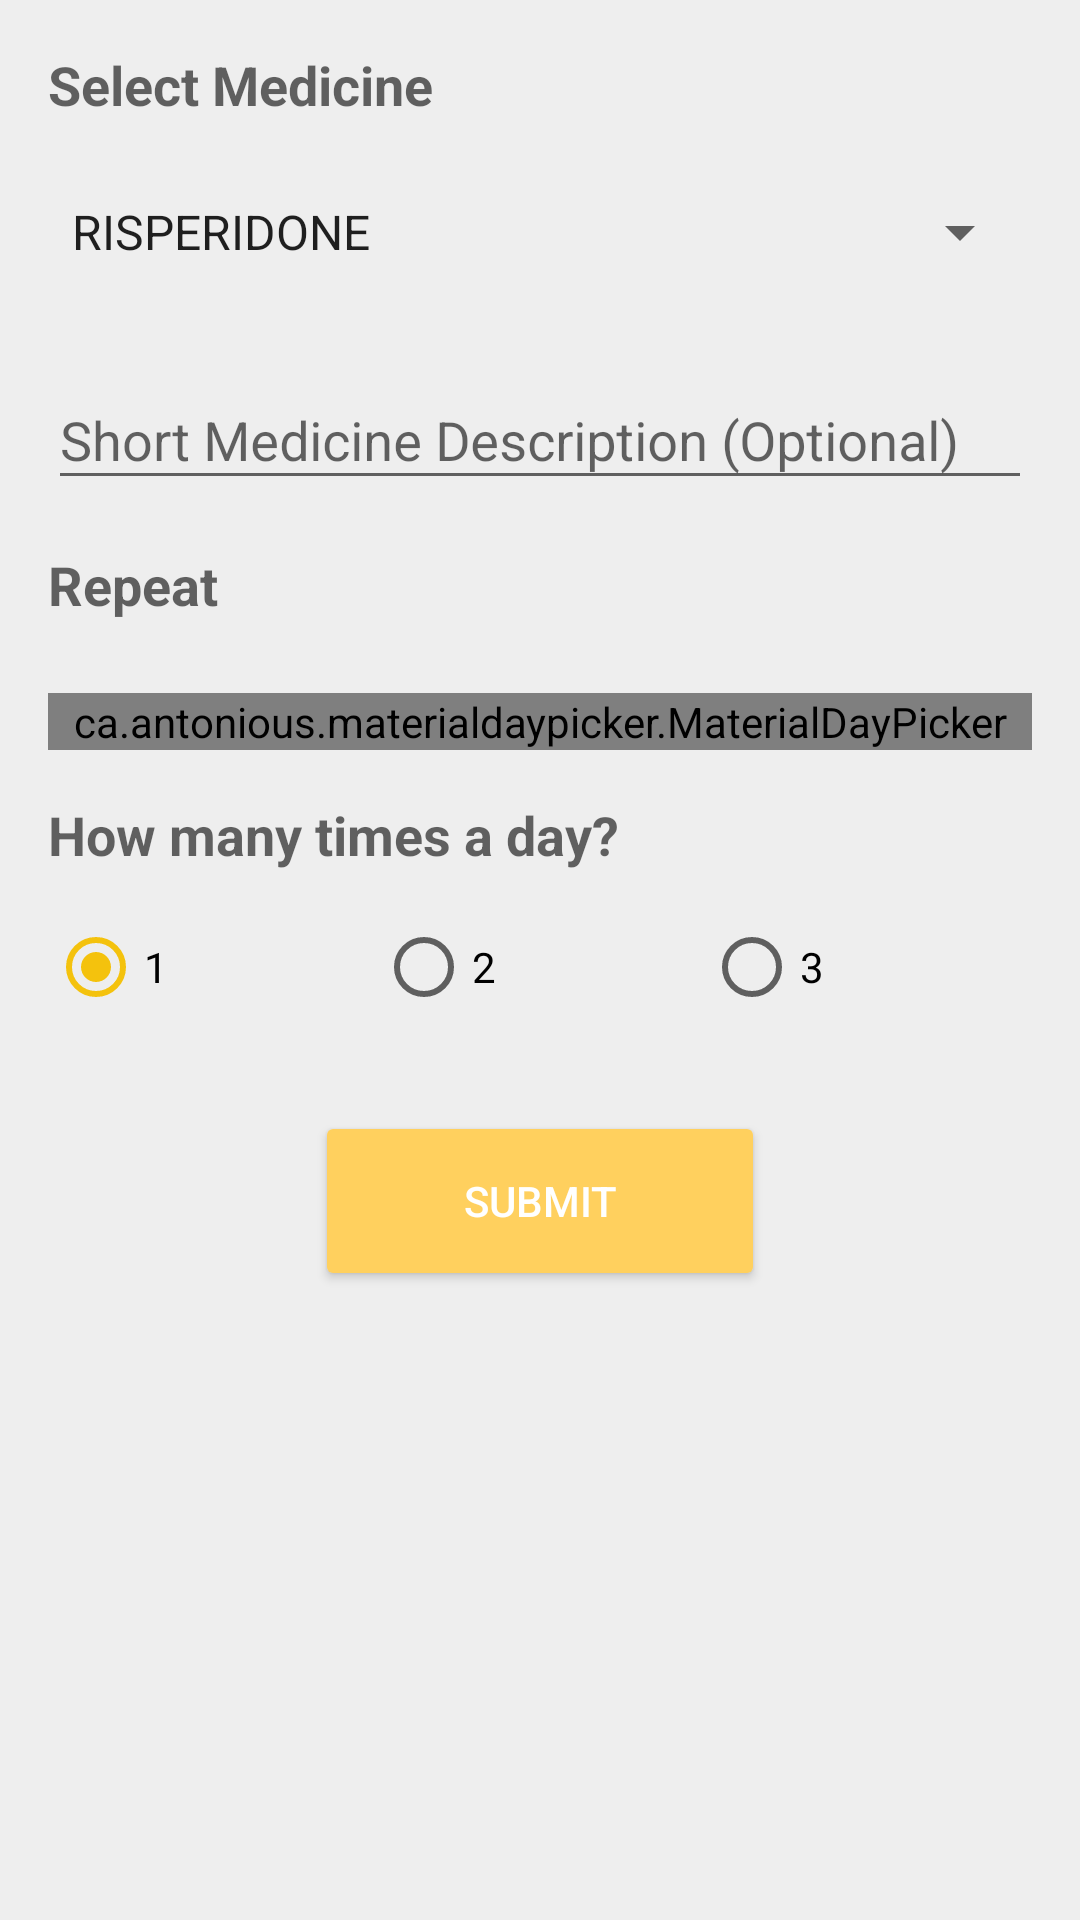

Reconstruct the res/layout file that produces this screen, plus the resources it refers to.
<!-- AndroidManifest.xml: application theme AppTheme -->
<!-- res/layout/activity_add_med_rec.xml -->
<?xml version="1.0" encoding="utf-8"?>
<RelativeLayout xmlns:android="http://schemas.android.com/apk/res/android"
    xmlns:tools="http://schemas.android.com/tools"
    android:layout_width="match_parent"
    android:layout_height="match_parent"
    tools:context=".activities.AddMedRecActivity"
    android:background="@color/background_grey">

    <ProgressBar
        android:layout_centerInParent="true"
        android:id="@+id/progressbar"
        android:layout_width="150dp"
        android:layout_height="150dp"
        android:layout_gravity="center"
        android:minWidth="50dp"
        android:minHeight="50dp"
        android:visibility="gone" />


    <ScrollView
        android:layout_width="match_parent"
        android:layout_height="match_parent">
        <LinearLayout
            android:layout_width="match_parent"
            android:layout_height="match_parent"
            android:orientation="vertical"
            android:layout_margin="16dp">

            <TextView
                android:layout_width="wrap_content"
                android:layout_height="wrap_content"
                android:text="Select Medicine"
                android:textStyle="bold"
                android:textAppearance="@style/TextAppearance.AppCompat.Medium"/>
            <Spinner
                android:id="@+id/med_name_et"
                android:layout_width="match_parent"
                android:layout_marginTop="25dp"
                android:entries="@array/medicineList"
                android:layout_height="wrap_content"
                />

            <android.support.design.widget.TextInputLayout
                android:id="@+id/med_desc_lay"
                android:layout_width="match_parent"
                android:layout_height="wrap_content"
                android:layout_marginTop="25dp">

                <android.support.design.widget.TextInputEditText
                    android:id="@+id/med_desc_et"
                    android:layout_width="match_parent"
                    android:layout_height="wrap_content"
                    android:hint="@string/med_desc" />
            </android.support.design.widget.TextInputLayout>

            <TextView
                android:layout_width="wrap_content"
                android:layout_height="wrap_content"
                android:layout_marginBottom="8dp"
                android:layout_marginTop="16dp"
                android:text="Repeat"
                android:textStyle="bold"
                android:textAppearance="@style/TextAppearance.AppCompat.Medium" />

            <ca.antonious.materialdaypicker.MaterialDayPicker
                android:id="@+id/repeat_days"
                android:layout_width="match_parent"
                android:layout_marginTop="16dp"
                android:layout_height="wrap_content" />

            <TextView
                android:layout_width="wrap_content"
                android:layout_height="wrap_content"
                android:layout_marginTop="16dp"
                android:text="How many times a day?"
                android:textStyle="bold"
                android:textAppearance="@style/TextAppearance.AppCompat.Medium" />

            <RadioGroup
                android:layout_width="match_parent"
                android:layout_height="wrap_content"
                android:layout_marginTop="16dp"
                android:orientation="horizontal">

                <RadioButton
                    android:id="@+id/med_reminder_1"
                    android:layout_width="0dp"
                    android:layout_height="wrap_content"
                    android:layout_weight="1"
                    android:checked="true"
                    android:onClick="updateTimes"
                    android:text="1" />

                <RadioButton
                    android:id="@+id/med_reminder_2"
                    android:layout_width="0dp"
                    android:layout_height="wrap_content"
                    android:layout_weight="1"
                    android:onClick="updateTimes"
                    android:text="2" />

                <RadioButton
                    android:id="@+id/med_reminder_3"
                    android:layout_width="0dp"
                    android:layout_height="wrap_content"
                    android:layout_weight="1"
                    android:onClick="updateTimes"
                    android:text="3" />
            </RadioGroup>

            <LinearLayout
                android:id="@+id/med_time_pref"
                android:layout_width="match_parent"
                android:layout_height="wrap_content"
                android:layout_marginTop="16dp"
                android:orientation="vertical">

            </LinearLayout>

            <Button
                android:layout_width="150dp"
                android:layout_height="60dp"
                android:layout_gravity="center"
                android:layout_marginTop="16dp"
                android:onClick="submitMed"
                android:text="Submit"
                android:textColor="@android:color/white"
                android:theme="@style/MyButton" />




        </LinearLayout>
    </ScrollView>
    
    
    
    

    
    
    
    
    
    


</RelativeLayout>
<!-- resources referenced by this layout -->
<resources>
  <string-array name="medicineList">
          <item>"RISPERIDONE"</item>
          <item>"OLANZAPINE"</item>
          <item>"HALOPERIDOL"</item>
          <item>"TRIFLUOPERAZINE"</item>
          <item>"AMISULPRIDE"</item>
          <item>"ARIPIPRAZOLE"</item>
          <item>"QUETIAPINE"</item>
          <item>"CLOZAPINE"</item>
          <item>"ZIPRASIDONE"</item>
          <item>"CHLORPROMAZINE"</item>
  
  
      </string-array>
  <color name="background_grey">#eeeeee</color>
  <string name="med_desc">Short Medicine Description (Optional)</string>
  <string name="medicine_name">Select Medicine</string>
  <style name="MyButton" parent="Theme.AppCompat.Light">
          <item name="colorControlHighlight">@color/pink</item>
          <item name="colorButtonNormal">@color/colorPrimary</item>
      </style>
  <style name="AppTheme" parent="Theme.AppCompat.Light.DarkActionBar">
          
          <item name="colorPrimary">@color/colorPrimary</item>
          <item name="colorPrimaryDark">@color/colorPrimaryDark</item>
          <item name="colorAccent">@color/colorAccent</item>
  
  
      </style>
  <color name="pink">#f06292</color>
  <color name="colorPrimary">#ffd05e</color>
  <color name="colorPrimaryDark">#f4af2a</color>
  <color name="colorAccent">#f4c20d</color>
</resources>
